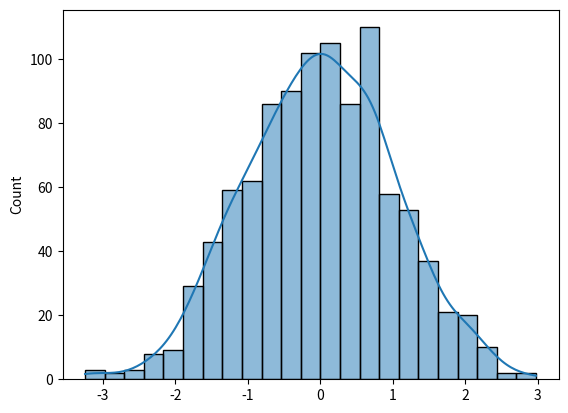

Recreate this plot in Python.
# Predictive Analytics


import pandas as pd # Data Analysis Library
import numpy as np # Scientific Computing Library
import seaborn as sb # Visualization Library
import matplotlib.pyplot as plt # Visualization Library

# Dataset
data = {
    'Age': [22, 25, 47, 52, 46, 56, 55, 23, 24, 43],
    'Income': [25000, 30000, 50000, 60000, 55000, 70000, 80000, 28000, 32000, 45000],
    'Purchased': [0, 0, 1, 1, 1, 1, 1, 0, 0, 1]
}

df = pd.DataFrame(data)

print(df.head())

''' What is this?
Features = df[['Age', 'Income']]
Target = df['Purchased']

print(Features)
print(Target)

'''

# Numpy trial

numpy_array = np.array([0,1,2,3,4,5])
print(numpy_array)
doubled_array = numpy_array * 2
print(doubled_array)
translated_array = numpy_array + 17
print(translated_array)

interval_range = np.arange(10, 50, 17)
print(interval_range)
mean = np.mean(doubled_array)
print(mean)
standard_deviation = np.std(doubled_array)
print(standard_deviation)

# Simple visualization

random_data = np.random.randn(1000)

sb.histplot(random_data, kde = True)
plt.show()
